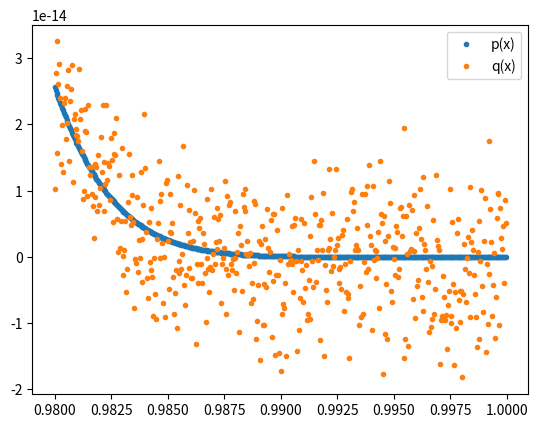
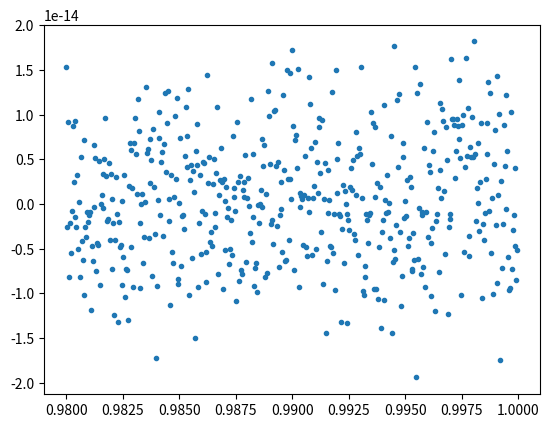
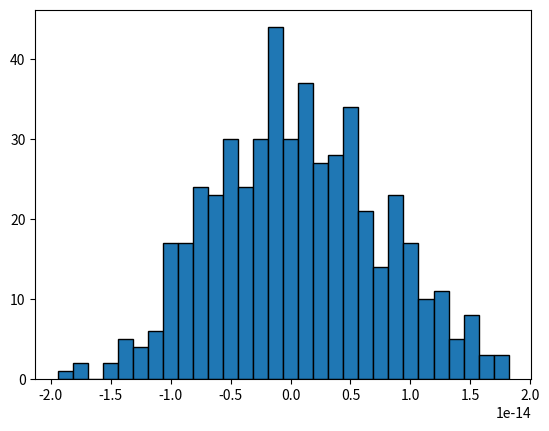
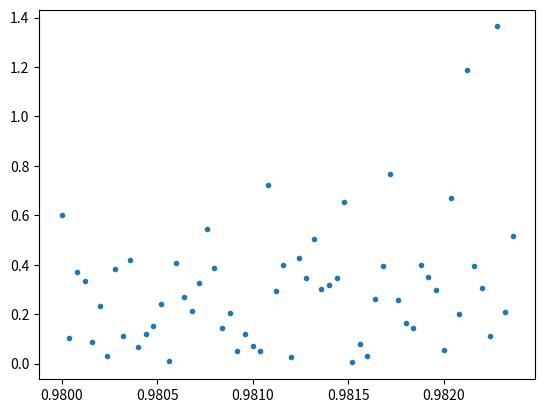

Recreate these plots in Python, in order.
import numpy as np
import matplotlib.pyplot as plt

C = 10 ** - 16

def p(x):
    return (1 - x) ** 8


def q(x):
    """Algebraically expanded form of (1 - x) ** 8. Absolutely horrendous looking"""
    return 1 - 8 * x + 28 * x ** 2 - 56 * x ** 3 + 70 * x ** 4 - 56 * x ** 5 + 28 * x ** 6 - 8 * x ** 7 + x ** 8

if __name__ == '__main__':

    # initialize x array
    start, stop = 0.98, 1
    step = (stop - start) / 500
    x=np.arange(start, stop, step)

    # evaluate functions
    pvals = p(x)
    qvals = q(x)

    # part a
    plt.plot(x, pvals, label='p(x)', linestyle='none', marker='.')
    plt.plot(x, qvals, label='q(x)', linestyle='none', marker='.')
    plt.legend()
    plt.show()

    # part b
    diff = pvals - qvals
    plt.plot(x, diff, linestyle='none', marker='.')
    plt.show()

    plt.hist(diff, bins=30, edgecolor='black')
    plt.show()

    # expected_std = np.std(diff, ddof=1)
    # sigma = C * np.sqrt(len(diff) * np.mean(diff ** 2))
    # print('Standard Deviation:', expected_std)
    # print('Sigma:', sigma)


    # part c
    relative_err = np.abs(pvals - qvals) / np.abs(pvals)

    upper=60
    plt.plot(x[:upper], relative_err[:upper], linestyle='none', marker='.')
    plt.show()
